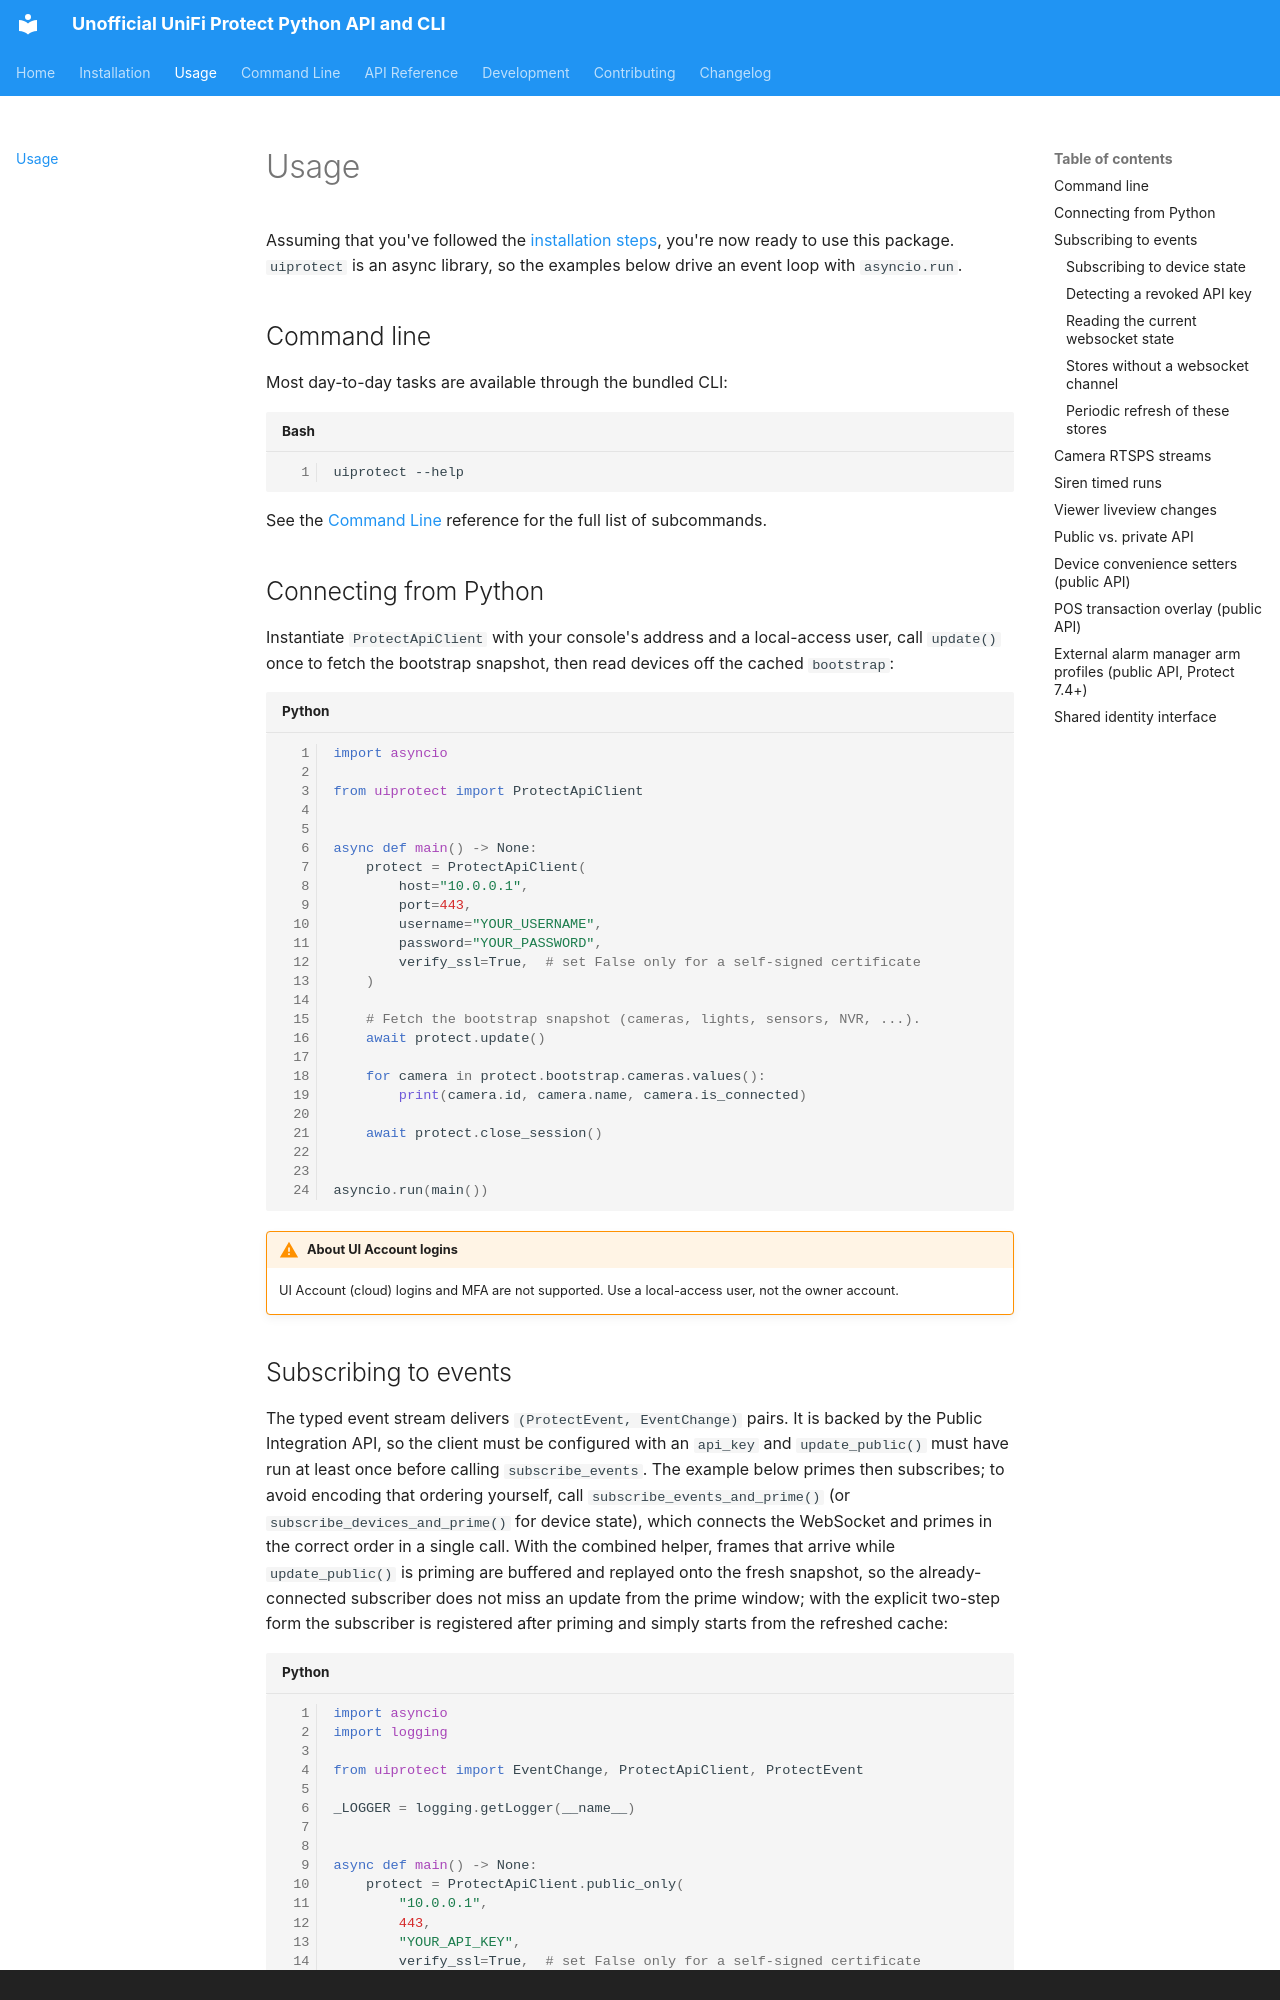

repository: uilibs/uiprotect · page: usage/index.html · generator: mkdocs · copyright: uiprotect is an unofficial API for UniFi Protect. There is no affiliation with Ubiquiti.

# Usage

Assuming that you've followed the [installation steps](installation.md),
you're now ready to use this package. `uiprotect` is an async library, so the
examples below drive an event loop with `asyncio.run`.

## Command line

Most day-to-day tasks are available through the bundled CLI:

```bash
uiprotect --help
```

See the [Command Line](cli.md) reference for the full list of subcommands.

## Connecting from Python

Instantiate `ProtectApiClient` with your console's address and a local-access
user, call `update()` once to fetch the bootstrap snapshot, then read devices
off the cached `bootstrap`:

```python
import asyncio

from uiprotect import ProtectApiClient


async def main() -> None:
    protect = ProtectApiClient(
        host="10.0.0.1",
        port=443,
        username="YOUR_USERNAME",
        password="YOUR_PASSWORD",
        verify_ssl=True,  # set False only for a self-signed certificate
    )

    # Fetch the bootstrap snapshot (cameras, lights, sensors, NVR, ...).
    await protect.update()

    for camera in protect.bootstrap.cameras.values():
        print(camera.id, camera.name, camera.is_connected)

    await protect.close_session()


asyncio.run(main())
```

!!! warning "About UI Account logins"

    UI Account (cloud) logins and MFA are not supported. Use a local-access
    user, not the owner account.
